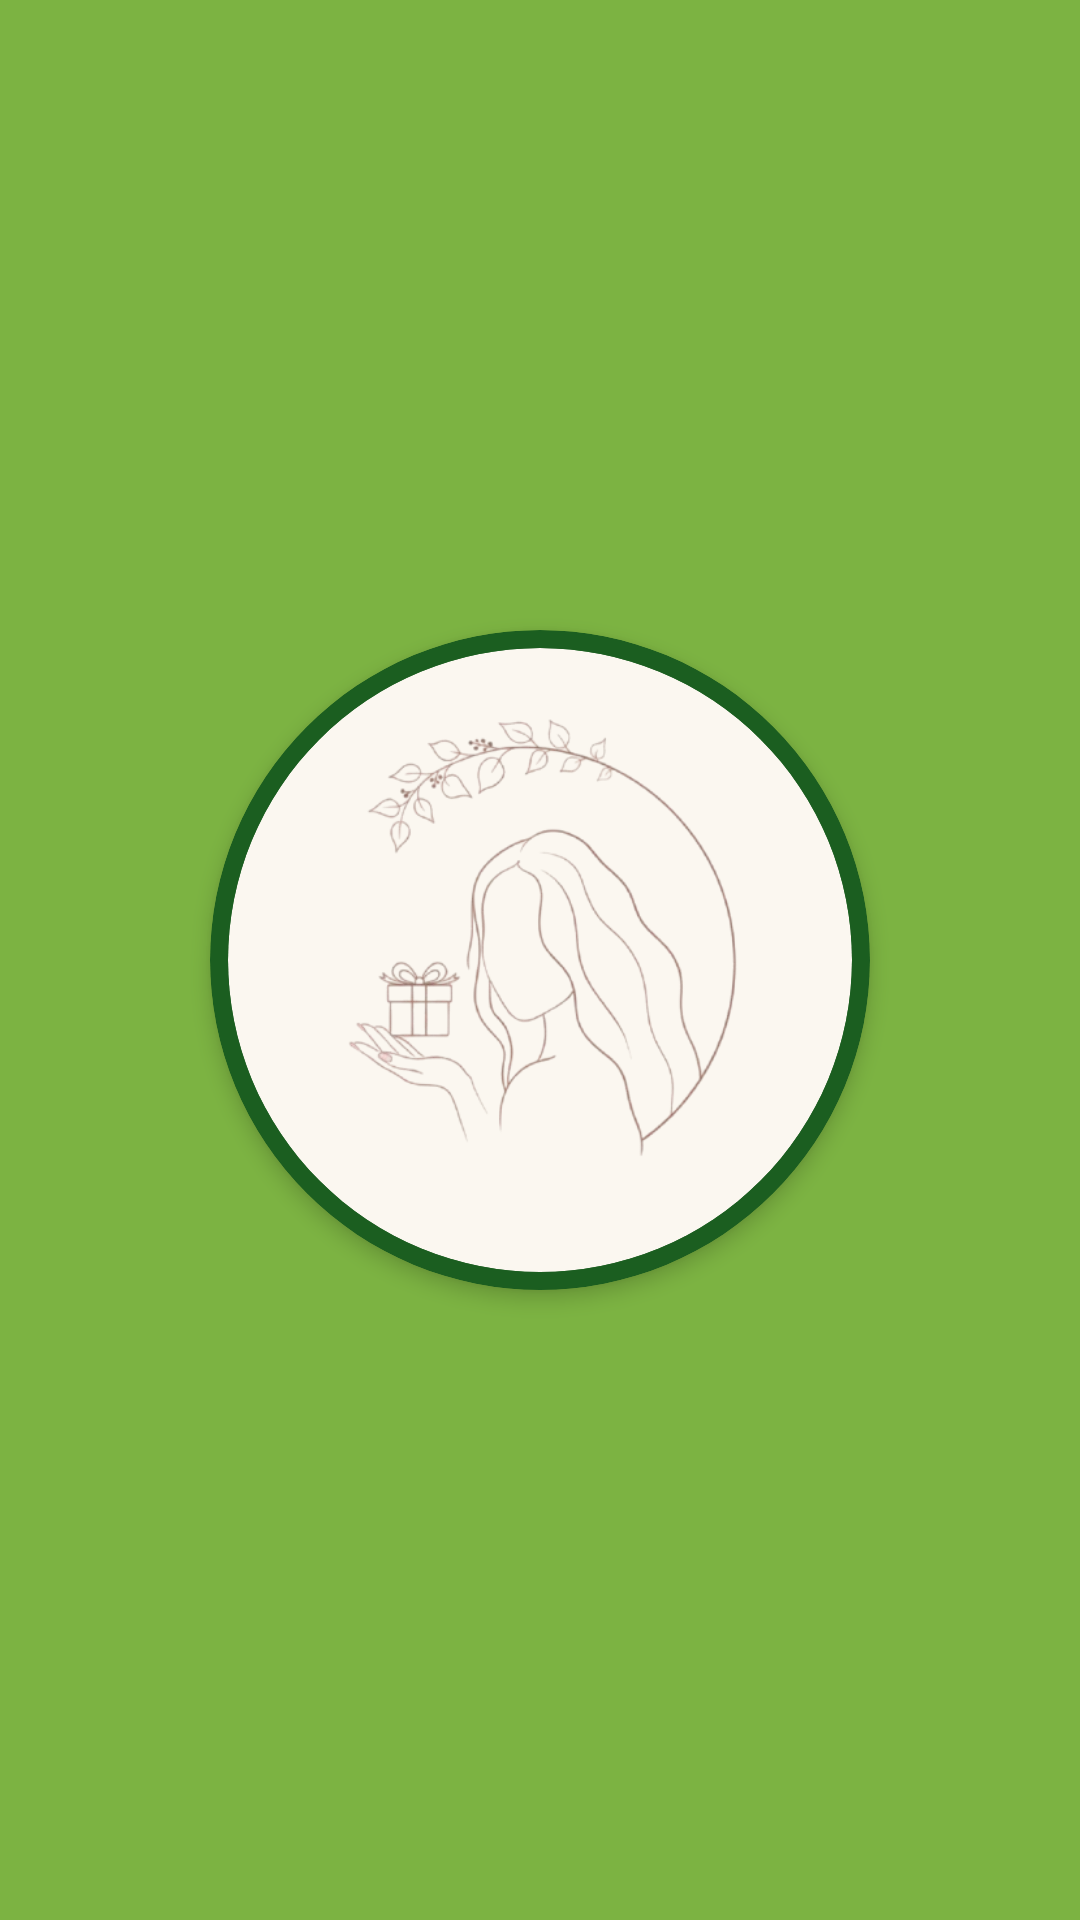

The Android layout XML behind this screen, and the referenced resources:
<!-- AndroidManifest.xml: activity theme Theme.AppCompat.NoActionBar -->
<!-- res/layout/activity_splash.xml -->
<?xml version="1.0" encoding="utf-8"?>
<RelativeLayout xmlns:android="http://schemas.android.com/apk/res/android"
    xmlns:app="http://schemas.android.com/apk/res-auto"
    android:layout_width="match_parent"
    android:layout_height="match_parent"
    android:background="@color/primary">

    
    <androidx.cardview.widget.CardView
        android:layout_width="220dp"
        android:layout_height="220dp"
        android:layout_centerInParent="true"
        app:cardCornerRadius="130dp"
        app:cardElevation="4dp"
        app:cardBackgroundColor="#1B5E20">

        <androidx.cardview.widget.CardView
            android:layout_width="match_parent"
            android:layout_height="match_parent"
            android:layout_margin="6dp"
            app:cardCornerRadius="130dp"
            app:cardElevation="0dp"
            app:cardBackgroundColor="#FBF7F0">

            <ImageView
                android:id="@+id/logo"
                android:layout_width="match_parent"
                android:layout_height="210dp"
                android:scaleType="centerCrop"
                android:src="@drawable/birthdaypicture" />

        </androidx.cardview.widget.CardView>
    </androidx.cardview.widget.CardView>

</RelativeLayout>
<!-- resources referenced by this layout -->
<resources>
  <color name="primary">#7CB342</color>
  <!-- drawable birthdaypicture: png bitmap (drawable, 74867 bytes) -->
</resources>
